The GitHub repository Prashant-Khansili/machineLearning contains a labelled image folder "images" with 2 categories: ripe lemons, unripe lemons. Examples follow, each with its label.

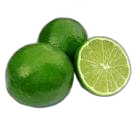
Label: unripe lemons

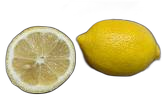
Label: ripe lemons

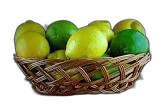
Label: unripe lemons

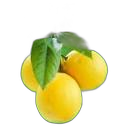
Label: ripe lemons

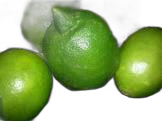
Label: unripe lemons

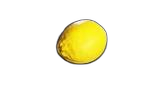
Label: ripe lemons
